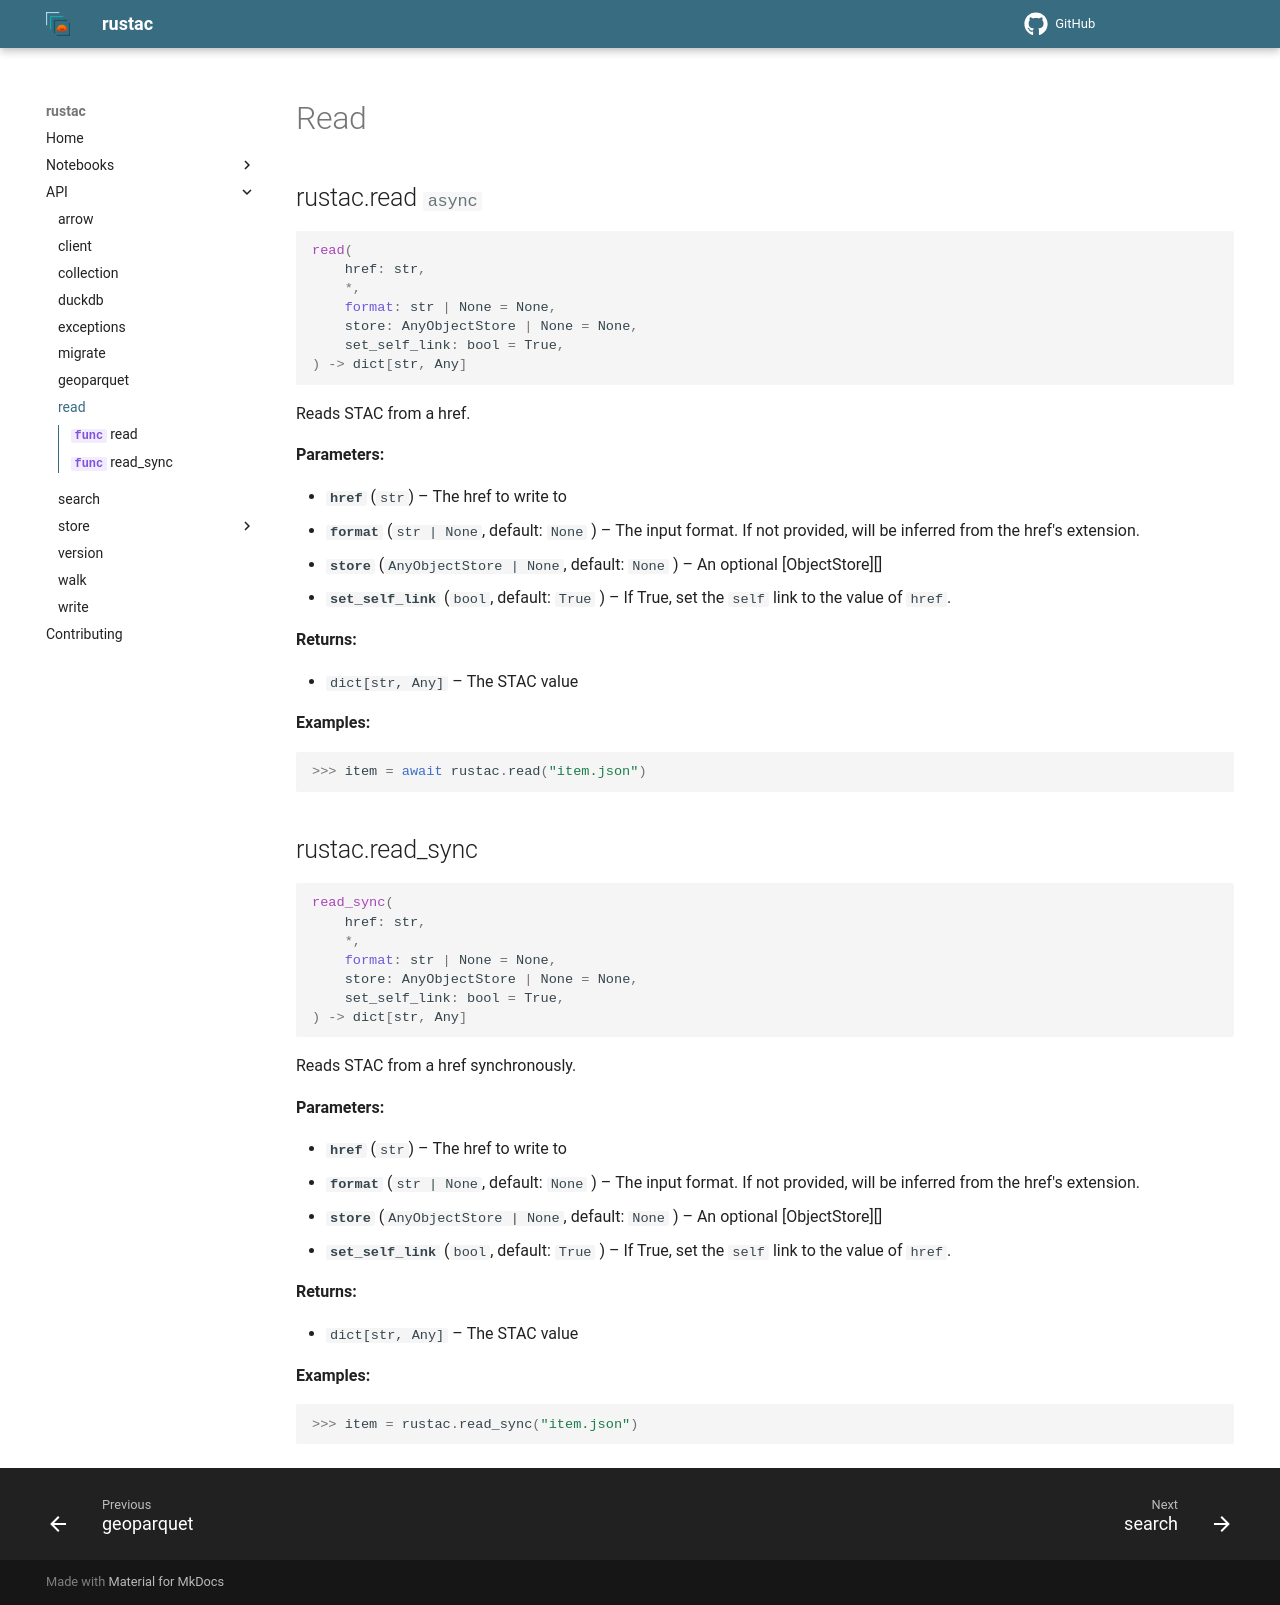

repository: stac-utils/rustac-py · page: v0.9.16/api/read/index.html · generator: mkdocs

---
description: Read STAC from the local filesystem or blob storage
---

# Read

::: rustac.read
::: rustac.read_sync
